Run: headless pygame with SDL's dummy video driver; simulated clock (each Clock.tick advances the game by its frame time, no real sleeping); random seed 0; keys injected as events and as key.get_pressed() state; no mouse input; restart key RETURN tapped at the start of phases 3 and 4.
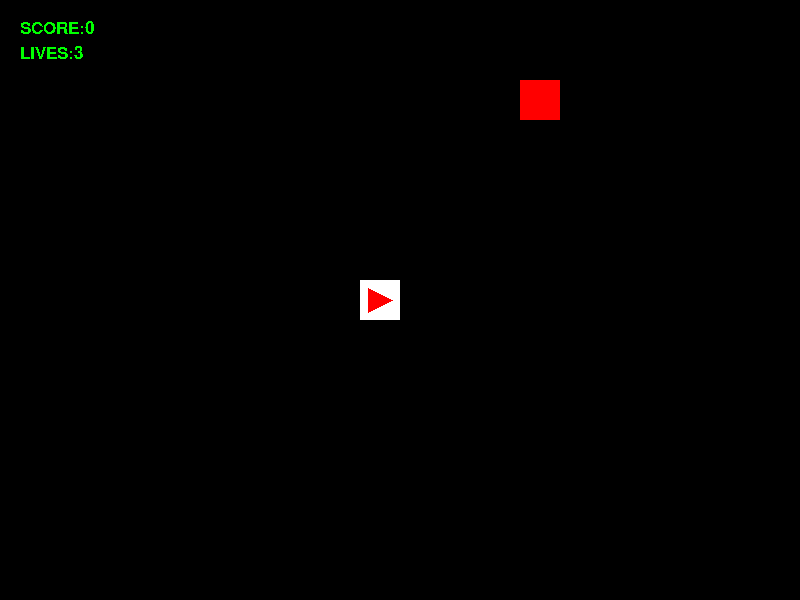
Frame 1 of 4 · flips 1–60 · no input
Frame 2 of 4 · flips 61–180 · tapped SPACE, RETURN · held RIGHT (→), D · screen unchanged from frame 1, image omitted
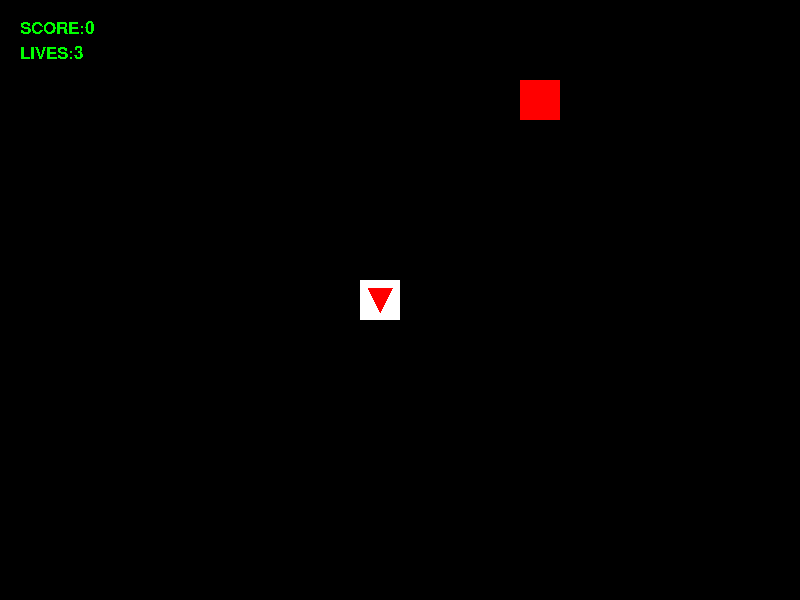
Frame 3 of 4 · flips 181–300 · tapped RETURN · held DOWN (↓), S
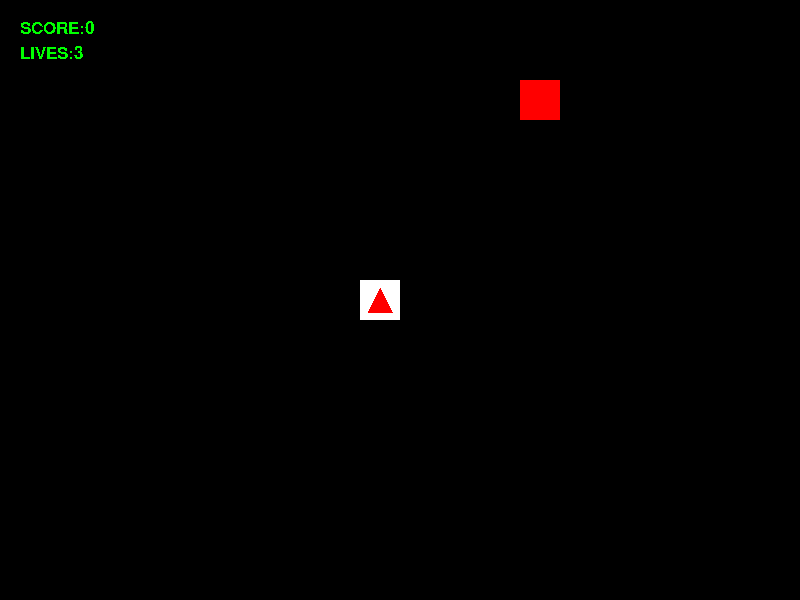
Frame 4 of 4 · flips 301–420 · tapped RETURN · held LEFT (←), A, UP (↑), W

The pygame program that drew these frames:

import pygame
import random

screen = pygame.display.set_mode((800, 600))

RED   = (255,   0,   0)
WHITE = (255, 255, 255)
BLACK = (  0,   0,   0)
GREEN = (  0, 255,   0)


def grid_to_coords(grid_x:int, grid_y:int):
    x1 = (grid_x - 1) * 40
    y1 = (grid_y - 1) * 40
    block_width = 40
    block_height = 40
    return x1, y1, block_width, block_height


class Snake:

    def __init__(self):
        self.head_x = 10
        self.head_y = 8
        self.direction = 'right'
        self.body = [(self.head_x, self.head_y)]
        self.score = 0
        self.lives = 3
        self.hold = False

    def respawn(self):
        global available_space
        available_space = [(i, j) for i in range(1, 21) for j in range(1, 16)]
        self.head_x = 10
        self.head_y = 8
        self.direction = 'right'
        self.body = [(self.head_x, self.head_y)]
        self.hold = True

    def head_update(self):
        self.head_x = self.body[-1][0]
        self.head_y = self.body[-1][1]

    def move(self):
        if not self.hold:
            future_head = ()
            if self.direction == 'right':
                future_head = (self.head_x+1, self.head_y)
            elif self.direction == 'down':
                future_head = (self.head_x, self.head_y+1)
            elif self.direction == 'left':
                future_head = (self.head_x-1, self.head_y)
            elif self.direction == 'up':
                future_head = (self.head_x, self.head_y-1)
            if future_head[0] == 21:
                future_head = (1, future_head[1])
            elif future_head[0] == 0:
                future_head = (20, future_head[1])
            if future_head[1] == 16:
                future_head = (future_head[0], 1)
            elif future_head[1] == 0:
                future_head = (future_head[0], 15)

            if future_head in self.body:
                self.lives -= 1
                self.respawn()
            else:
                available_space.remove(future_head)
                self.body.append(future_head)
                self.head_update()
                if future_head != (apple.x, apple.y):
                    available_space.append(self.body[0])
                    self.body.pop(0)
                else:
                    apple.respawn()
                    self.score += 5
        self.draw()

    def draw(self):
        for body_block in self.body:
            body_block_coords = grid_to_coords(body_block[0], body_block[1])
            pygame.draw.rect(screen, WHITE, [body_block_coords[i] for i in range(4)])
        head_coords = grid_to_coords(self.body[-1][0], self.body[-1][1])
        if self.direction == 'right':
            pygame.draw.polygon(screen, RED, [(head_coords[0]+8, head_coords[1]+8), (head_coords[0]+8, head_coords[1]+32), (head_coords[0]+32, head_coords[1]+20)])
        elif self.direction == 'down':
            pygame.draw.polygon(screen, RED, [(head_coords[0]+8, head_coords[1]+8), (head_coords[0]+32, head_coords[1]+8), (head_coords[0]+20, head_coords[1]+32)])
        elif self.direction == 'left':
            pygame.draw.polygon(screen, RED, [(head_coords[0]+32, head_coords[1]+8), (head_coords[0]+32, head_coords[1]+32), (head_coords[0]+8, head_coords[1]+20)])
        elif self.direction == 'up':
            pygame.draw.polygon(screen, RED, [(head_coords[0]+8, head_coords[1]+32), (head_coords[0]+32, head_coords[1]+32), (head_coords[0]+20, head_coords[1]+8)])


class Apple:

    def __init__(self):
        self.pos = random.choice(available_space)
        self.x = self.pos[0]
        self.y = self.pos[1]
        self.coords = grid_to_coords(self.x, self.y)

    def respawn(self):
        self.pos = random.choice(available_space)
        self.x = self.pos[0]
        self.y = self.pos[1]
        self.coords = grid_to_coords(self.x, self.y)

    def draw(self):
        pygame.draw.rect(screen, RED, [self.coords[i] for i in range(4)])


clock = pygame.time.Clock()
available_space = [(i, j) for i in range(1, 21) for j in range(1, 16)]
snake = Snake()
apple = Apple()
pygame.font.init()
my_font = pygame.font.SysFont('Tahoma', 26)
game_over = False
while True:
    for event in pygame.event.get():
        if event.type == pygame.QUIT:
            exit(0)
        elif event.type == pygame.KEYDOWN:
            if event.key == pygame.K_RIGHT and snake.direction != 'left':
                snake.direction = 'right'
            elif event.key == pygame.K_DOWN and snake.direction != 'up':
                snake.direction = 'down'
            elif event.key == pygame.K_LEFT and snake.direction != 'right':
                snake.direction = 'left'
            elif event.key == pygame.K_UP and snake.direction != 'down':
                snake.direction = 'up'
            elif event.key == pygame.K_ESCAPE:
                exit(0)
            elif event.key == pygame.K_RETURN:
                game_over = False
            snake.hold = False
    clock.tick(7)
    screen.fill(BLACK)
    if snake.lives == 0 or game_over:
        game_over = True
        game_over_ts = my_font.render('Game over. Press ENTER to restart game, ESC or EXIT to quit game.', False, GREEN)
        screen.blit(game_over_ts, (0, 250))
        snake.respawn()
        snake.lives = 3
    else:
        snake.move()
        apple.draw()
        score_text_surface = my_font.render('SCORE:' + str(snake.score), False, GREEN)
        lives_text_surface = my_font.render('LIVES:' + str(snake.lives), False, GREEN)
        screen.blit(score_text_surface, (20, 20))
        screen.blit(lives_text_surface, (20, 45))
    pygame.display.flip()
